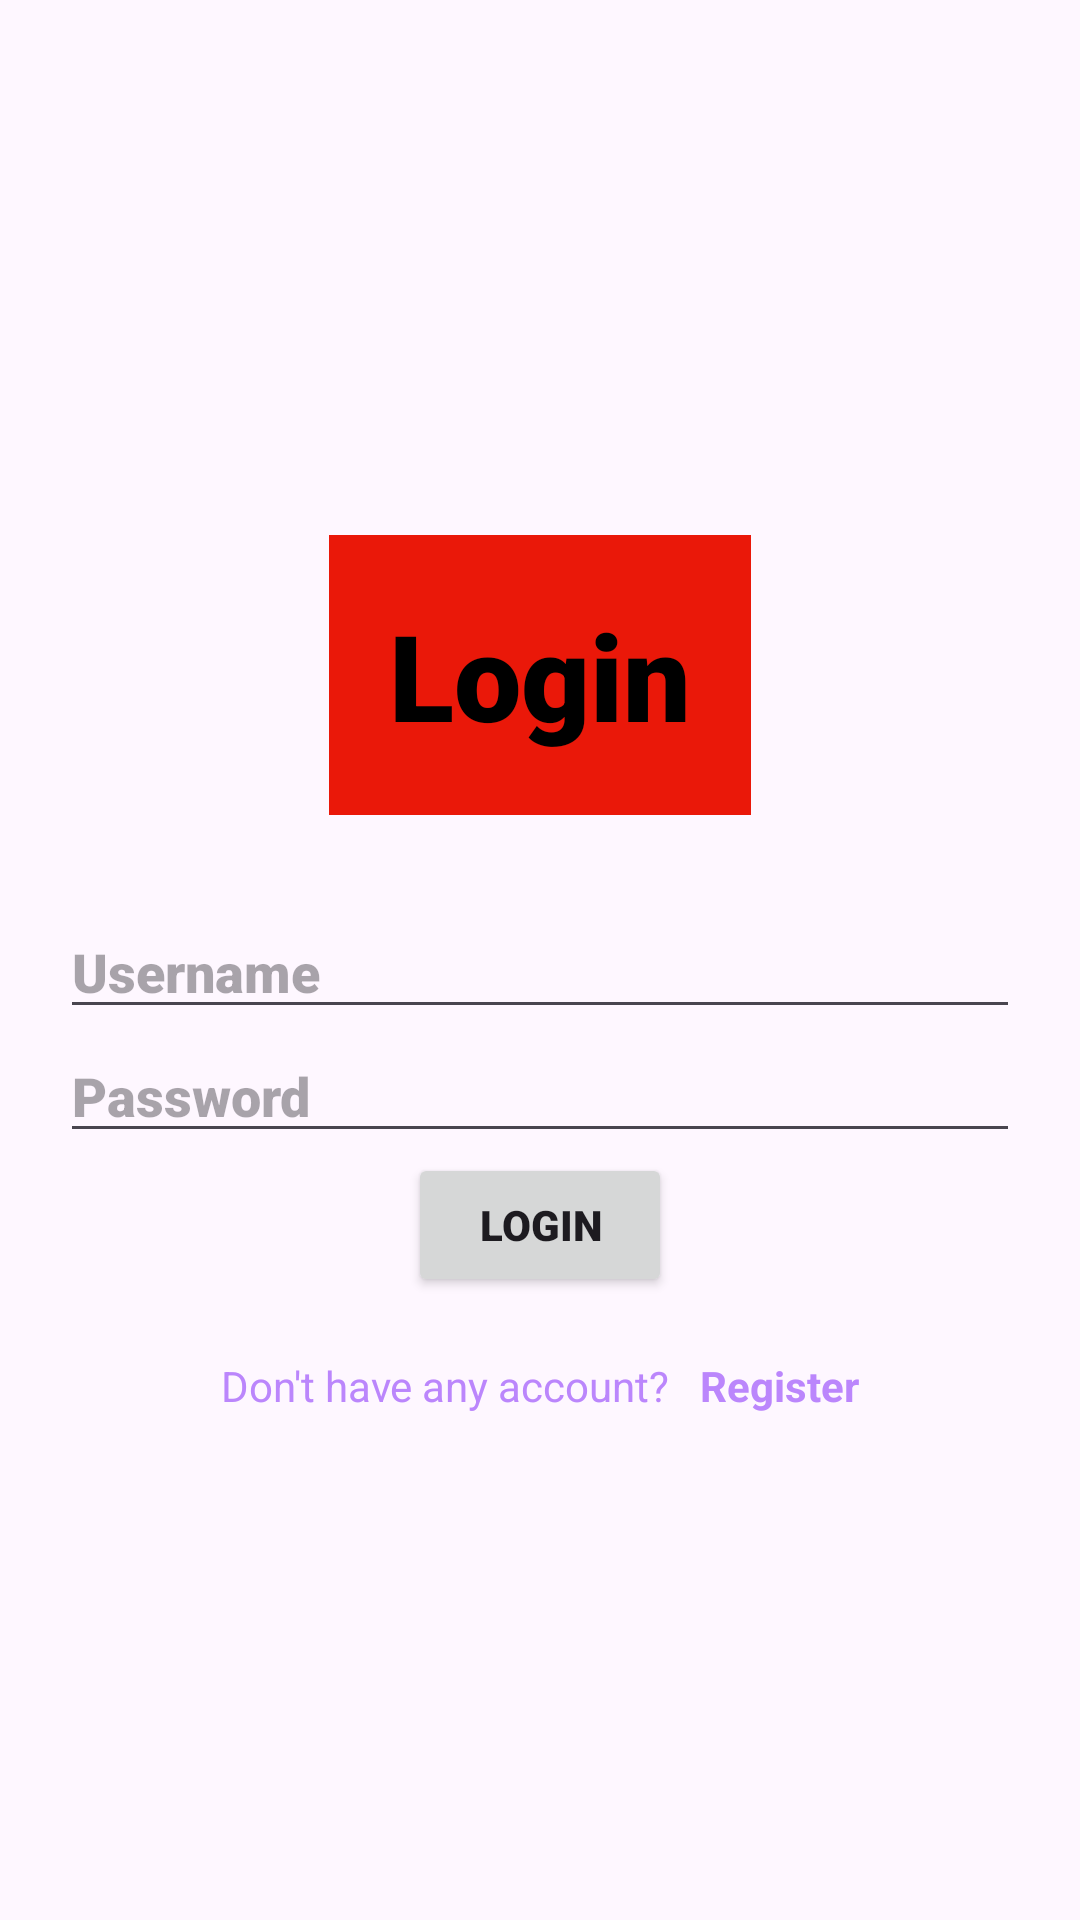

Reconstruct the res/layout file that produces this screen, plus the resources it refers to.
<!-- AndroidManifest.xml: application theme Theme.KotlinJuneBatch -->
<!-- res/layout/activity_login.xml -->
<?xml version="1.0" encoding="utf-8"?>
<LinearLayout
    xmlns:android="http://schemas.android.com/apk/res/android"
    xmlns:app="http://schemas.android.com/apk/res-auto"
    xmlns:tools="http://schemas.android.com/tools"
    android:layout_width="match_parent"
    android:layout_height="match_parent"
    android:gravity="center"
    android:padding="20dp"
    android:orientation="vertical"
    tools:context=".LoginActivity">

    <TextView
        android:layout_marginVertical="30dp"
        android:fontFamily="sans-serif-black"
        android:id="@+id/login"
        android:padding="20dp"
        android:layout_width="wrap_content"
        android:layout_height="wrap_content"
        android:text="@string/login"
        android:textColor="@color/black"
        android:background="@color/red"
        android:textSize="40sp"/>

    <EditText
        android:fontFamily="sans-serif-black"
        android:layout_width="match_parent"
        android:layout_height="wrap_content"
        android:id="@+id/etEmail"
        android:inputType="textEmailAddress"
        android:hint="@string/username"/>

    <EditText
        android:fontFamily="sans-serif-black"
        android:layout_width="match_parent"
        android:layout_height="wrap_content"
        android:id="@+id/etPassword"
        android:inputType="textPassword"
        android:hint="@string/password"/>

    <Button
        android:id="@+id/btnLogin"
        android:fontFamily="sans-serif-black"
        android:layout_width="wrap_content"
        android:layout_height="wrap_content"
        android:text="@string/login"/>


    <LinearLayout
        android:id="@+id/llRegister"
        android:layout_width="wrap_content"
        android:layout_height="wrap_content"
        android:padding="20dp">
        <TextView
            android:layout_width="wrap_content"
            android:layout_height="wrap_content"
            android:layout_weight="1"
            android:gravity="bottom"
            android:textColor="@color/purple_200"
            android:text="@string/no_account_msg"/>
        <TextView
            android:paddingLeft="10dp"
            android:layout_width="wrap_content"
            android:layout_height="wrap_content"
            android:layout_weight="1"
            android:gravity="bottom"
            android:textStyle="bold"
            android:textColor="@color/purple_200"
            android:text="@string/register"/>
    </LinearLayout>

</LinearLayout>
<!-- resources referenced by this layout -->
<resources>
  <color name="black">#FF000000</color>
  <color name="purple_200">#FFBB86FC</color>
  <color name="red">#EA1809</color>
  <string name="login">Login</string>
  <string name="no_account_msg">Don\'t have any account?</string>
  <string name="password">Password</string>
  <string name="register">Register</string>
  <string name="username">Username</string>
  <style name="Theme.KotlinJuneBatch" parent="Theme.Material3.DayNight.NoActionBar">
          
          <item name="colorPrimary">@color/purple_500</item>
          <item name="colorPrimaryVariant">@color/purple_700</item>
          <item name="colorOnPrimary">@color/white</item>
          
          <item name="colorSecondary">@color/teal_200</item>
          <item name="colorSecondaryVariant">@color/teal_700</item>
          <item name="colorOnSecondary">@color/black</item>
          
          <item name="android:statusBarColor">?attr/colorPrimaryVariant</item>
          
      </style>
  <color name="purple_500">#FF6200EE</color>
  <color name="purple_700">#FF3700B3</color>
  <color name="white">#FFFFFFFF</color>
  <color name="teal_200">#FF03DAC5</color>
  <color name="teal_700">#FF018786</color>
</resources>
